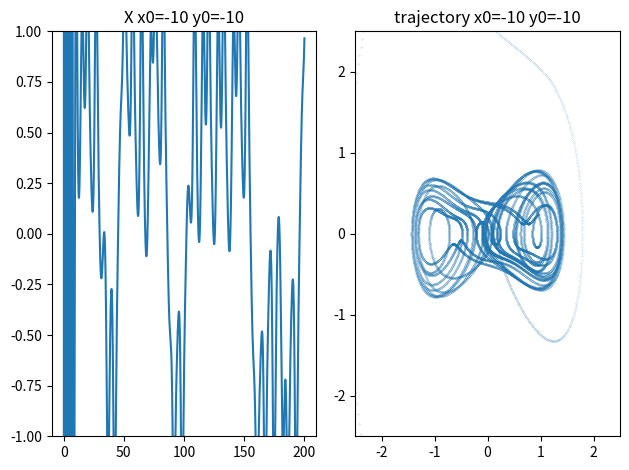

Write the Python code that produced this figure. (Note: this script raises an exception after producing the figure.)
#!/usr/bin/env python
# -*- coding: utf-8 -*-

import numpy as np
import matplotlib.pyplot as plt

def runge_kutta_2d(fx, fy, x0, y0, t0, h, **kwargs):
        kx1 = fx(x0, y0, t0, **kwargs)
        ky1 = fy(x0, y0, t0, **kwargs)

        kx2 = fx(x0+kx1*h/2, y0+ky1*h/2, t0+h/2, **kwargs)
        ky2 = fy(x0+kx1*h/2, y0+ky1*h/2, t0+h/2, **kwargs)

        kx3 = fx(x0+kx2*h/2, y0+ky2*h/2, t0+h/2, **kwargs)
        ky3 = fy(x0+kx2*h/2, y0+ky2*h/2, t0+h/2, **kwargs)

        kx4 = fx(x0+kx3*h, y0+ky3*h, t0+h, **kwargs)
        ky4 = fy(x0+kx3*h, y0+ky3*h, t0+h, **kwargs)

        x1 = x0 + (kx1 + 2*kx2 + 2*kx3 + kx4)*h/6
        y1 = y0 + (ky1 + 2*ky2 + 2*ky3 + ky4)*h/6

        return x1, y1

def duffing_xp(x, y, t, **kwargs):
    return y

def duffing_yp(x, y, t, **kwargs):
    return -2*kwargs["gamma"]*y - kwargs["a"]*x - kwargs["b"]*x**3 + kwargs["F"]*np.cos(kwargs["w"]*t)

if __name__ == '__main__':
    # x0 = 0.09
    # y0 = 0
    # t0 = 0
    # h = 0.01
    # fig, axes = plt.subplots(nrows = 2, ncols = 2)
    # axes[0,0].set_title('X F=0.34875')
    # axes[0,1].set_title('X F=0.42')
    # axes[1,0].set_title('trajectory F=0.34875')
    # axes[1,1].set_title('trajectory F=0.42')
    # vars1 = {"a": -1, "b": 1, "gamma": 0.25, "w": 1, "F":0.34875}
    # vars = {"a": -1, "b": 1, "gamma": 0.25, "w": 1, "F":0.34875}
    # j = 0
    # for vars in [vars1, vars2]:
    #     t = np.arange(0, 200, h)
    #     x = np.zeros_like(t)
    #     y = np.zeros_like(t)
    #     x[0] = x0
    #     y[0] = y0
    #     i = 0
    #     while  i < len(t)-1:
    #         x[i+1], y[i+1] = runge_kutta_2d(duffing_xp, duffing_yp, x[i], y[i], t[i], h, **vars)
    #         i += 1
    #     axes[0,j].plot(t, x)
    #     axes[1,j].scatter(x, y, s=0.01)
    #     j += 1
    # fig.tight_layout()
    # plt.savefig('runge_kutta1.png')
    x0 = 0.09
    y0 = 0
    t0 = 0
    h = 0.01
    # vars = {"a": -1, "b": 1, "gamma": 0.25, "w": 1, "F":0.34875}
    vars = {"a": -1, "b": 1, "gamma": 0.25, "w": 1, "F":0.42}
    for x0 in np.arange(-10,10,1):
        for y0 in np.arange(-10,10,1):
            fig, axes = plt.subplots(nrows = 1, ncols = 2)
            t = np.arange(0, 200, h)
            x = np.zeros_like(t)
            y = np.zeros_like(t)
            x[0] = x0
            y[0] = y0
            i = 0
            while  i < len(t)-1:
                x[i+1], y[i+1] = runge_kutta_2d(duffing_xp, duffing_yp, x[i], y[i], t[i], h, **vars)
                i += 1
            axes[0].plot(t, x)
            axes[1].scatter(x, y, s=0.01)
            axes[0].set_ylim(-1,1)
            axes[1].set_xlim(-2.5,2.5)
            axes[1].set_ylim(-2.5,2.5)
            axes[0].set_title('X x0={0:2.0f} y0={1:2.0f}'.format(x0,y0))
            axes[1].set_title('trajectory x0={0:2.0f} y0={1:2.0f}'.format(x0,y0))
            fig.tight_layout()
            plt.savefig('results/xy0_step_1/x0={0:2.0f}_y0={1:2.0f}.png'.format(x0,y0))
            plt.close()
